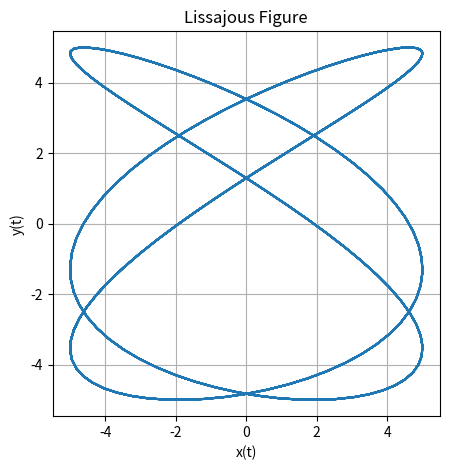

Source code (Python): (Note: this script raises an exception after producing the figure.)
import numpy as np
import matplotlib.pyplot as plt

def lissajous_curve(A, B, omega_x, omega_y, delta_y,delta_x, t_max=2*np.pi, num_points=1000):
    t = np.linspace(0, t_max, num_points)
    y = A * np.sin(omega_y * t + delta_y) #ch1
    x = B * np.sin(omega_x * t + delta_x) #ch2
    plt.figure(figsize=(5, 5))
    plt.plot(x, y)
    plt.xlabel('x(t)')
    plt.ylabel('y(t)')
    plt.title('Lissajous Figure')
    plt.grid(True)
    plt.axis('equal')
    plt.savefig('./figs/fig3.png')
    plt.show()

# Example: A = 1, B = 1, omega_x = 3, omega_y = 2, delta = pi/2
lissajous_curve(A=5, B=5, omega_y=4*np.pi, omega_x=6*np.pi, delta_y=np.pi/4,delta_x=0)

